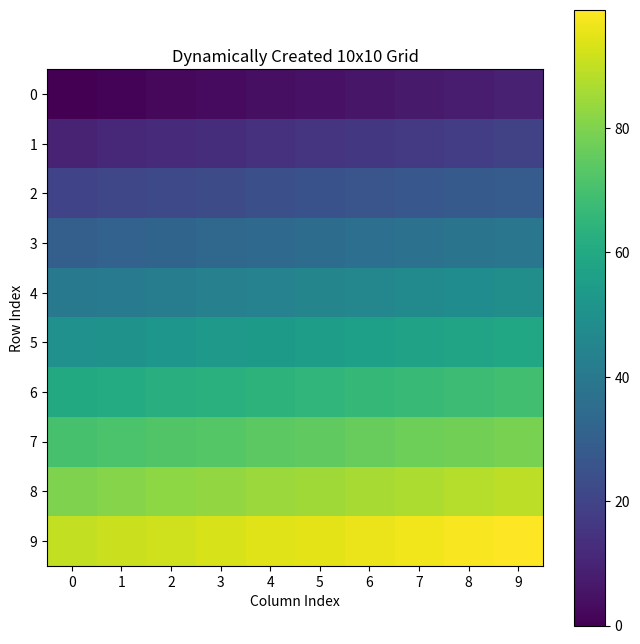

Write the Python code that produced this figure.
import numpy as np
import matplotlib.pyplot as plt
def create_and_visualize_grid():
    N = 10
    grid = np.zeros((N, N), dtype=int)
    for i in range(N):
        for j in range(N):
            grid[i, j] = i * 10 + j
    plt.figure(figsize=(8, 8))
    im = plt.imshow(grid, cmap='viridis', origin='upper')
    plt.colorbar(im)
    plt.title('Dynamically Created 10x10 Grid')
    plt.xlabel('Column Index')
    plt.ylabel('Row Index')
    plt.xticks(np.arange(N))
    plt.yticks(np.arange(N))
    plt.grid(False)
    plt.show()
if __name__ == '__main__':
    create_and_visualize_grid()
